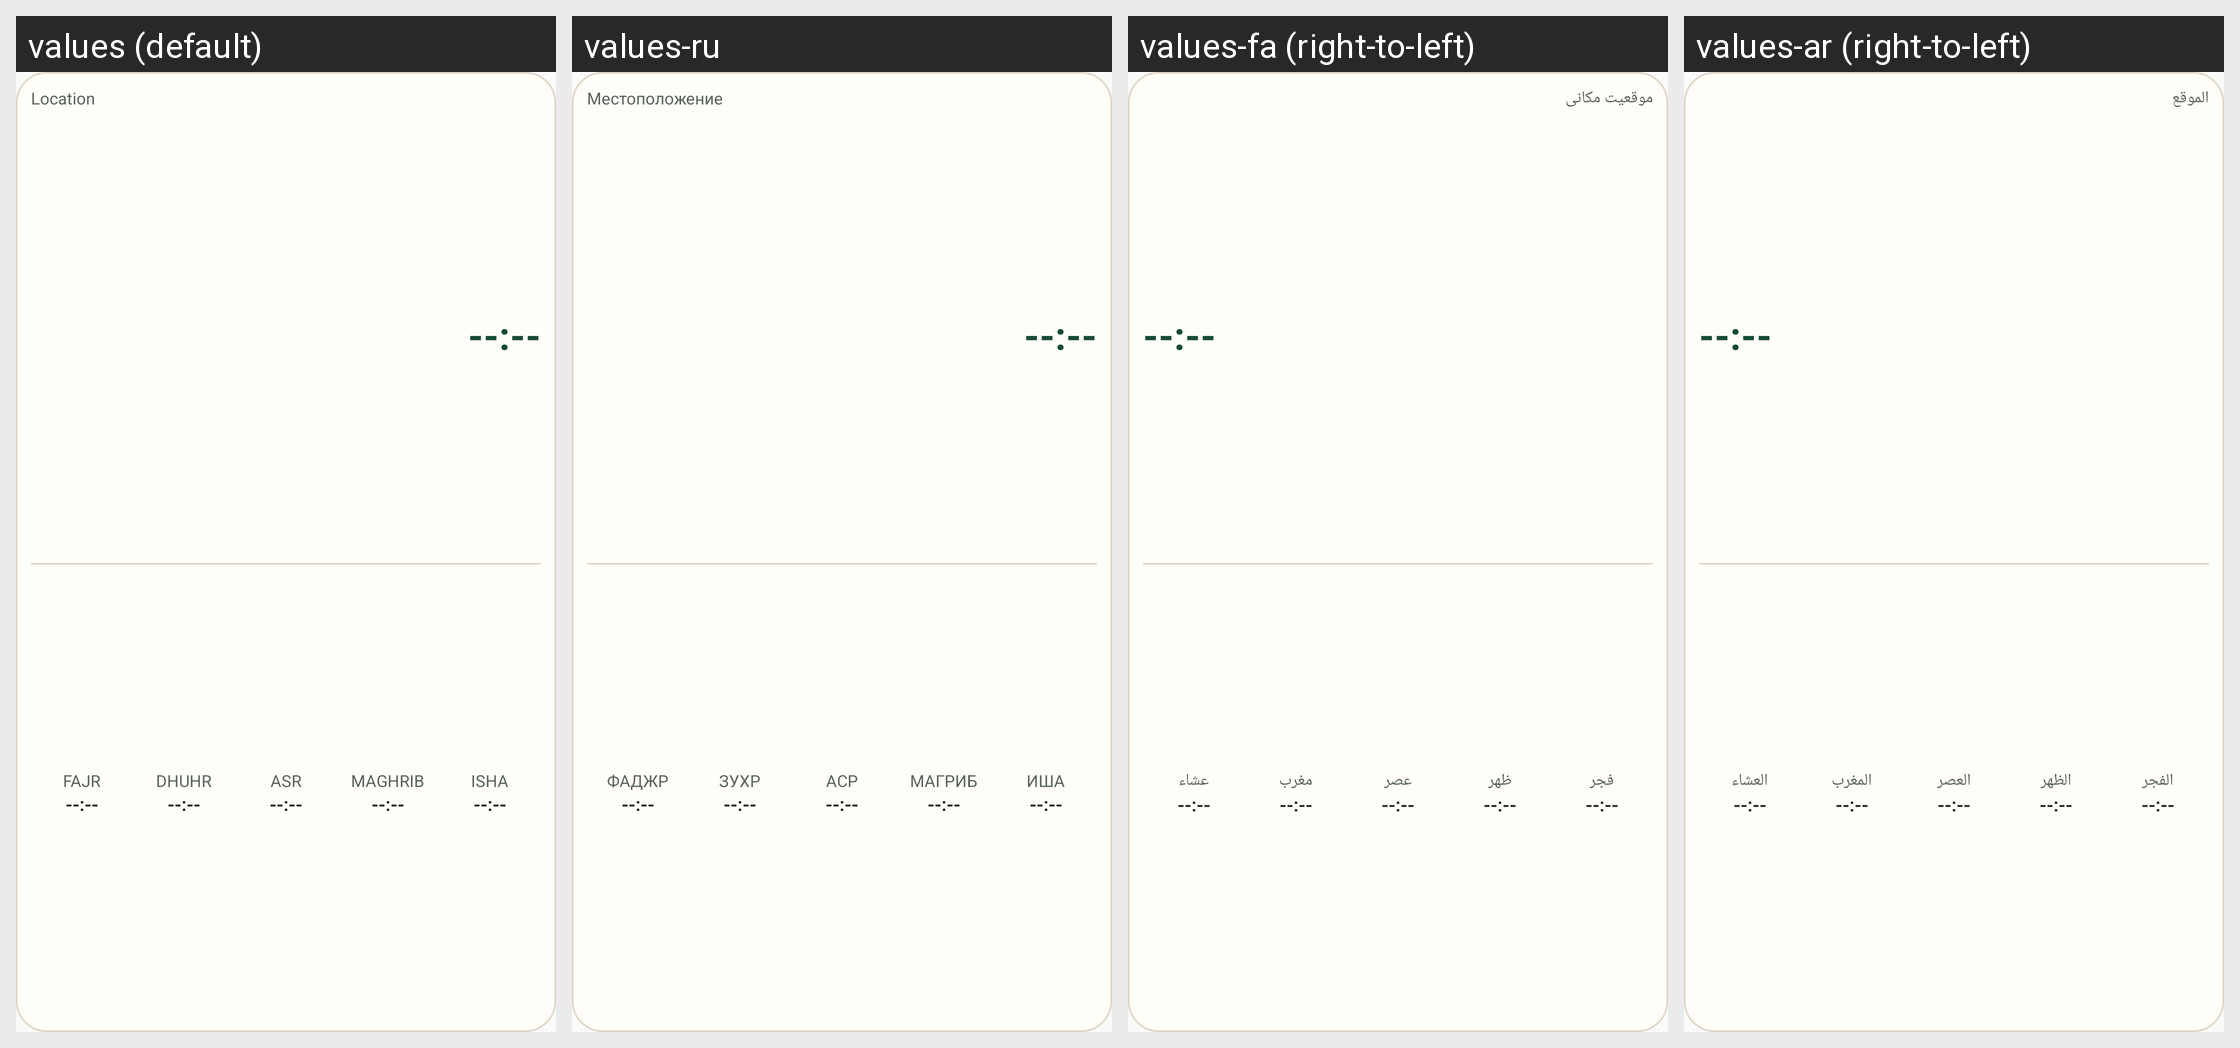

The same Android screen rendered under several of its app's locales, left to right. List the strings drawn on it with the default value and each locale's translation.
Android screen res/layout/salati_widget_layout.xml rendered under 4 locales, left to right: values (default), values-ru, values-fa (right-to-left), values-ar (right-to-left). Device: Nexus 5 (rendered at 1080×1920; each locale shown at half size, 540×960, under a caption strip naming it); theme Theme.Salati.
Other locales in the repository, not shown: values-bn, values-de, values-es, values-fr, values-ha, values-hi, values-id, values-ms, values-nl, values-so, values-sw, values-tr, values-ur.
Strings drawn on this screen, with the default value and each locale's value (text and hints the layout hard-codes, and strings that could not be matched under every locale, appear in the picture but are not listed):

widget_location_placeholder
  values: Location
  values-ru: Местоположение
  values-fa: موقعیت مکانی
  values-ar: الموقع

widget_placeholder_time
  values: --:--
  values-ru: --:--
  values-fa: --:--
  values-ar: --:--

prayer_fajr
  values: Fajr
  values-ru: Фаджр
  values-fa: فجر
  values-ar: الفجر

prayer_dhuhr
  values: Dhuhr
  values-ru: Зухр
  values-fa: ظهر
  values-ar: الظهر

prayer_asr
  values: Asr
  values-ru: Аср
  values-fa: عصر
  values-ar: العصر

prayer_maghrib
  values: Maghrib
  values-ru: Магриб
  values-fa: مغرب
  values-ar: المغرب

prayer_isha
  values: Isha
  values-ru: Иша
  values-fa: عشاء
  values-ar: العشاء
